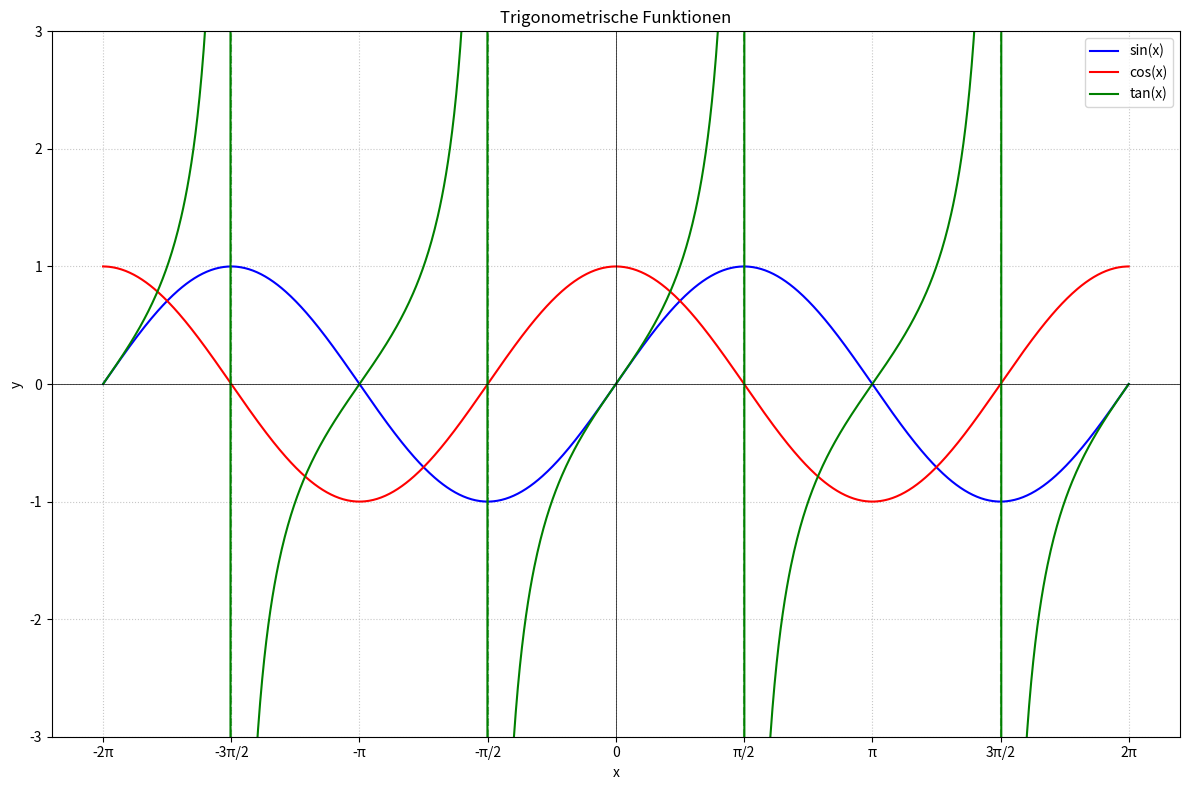

Here is the Python script that generated this plot:
import numpy as np
import matplotlib.pyplot as plt

# Definiere den Bereich für x-Werte
x = np.linspace(-2*np.pi, 2*np.pi, 1000)

# Berechne die Funktionswerte
sin_y = np.sin(x)
cos_y = np.cos(x)
tan_y = np.tan(x)

# Erstelle den Plot
plt.figure(figsize=(12, 8))
plt.plot(x, sin_y, label='sin(x)', color='blue')
plt.plot(x, cos_y, label='cos(x)', color='red')
plt.plot(x, tan_y, label='tan(x)', color='green')

# Begrenze den y-Achsenbereich für bessere Sichtbarkeit
plt.ylim(-3, 3)

# Füge vertikale Linien für die Asymptoten von tan(x) hinzu
for i in range(-2, 2):
    plt.axvline(x=(i + 0.5) * np.pi, color='green', linestyle='--', alpha=0.5)

# Konfiguriere den Plot
plt.title('Trigonometrische Funktionen')
plt.xlabel('x')
plt.ylabel('y')
plt.axhline(y=0, color='k', linestyle='-', linewidth=0.5)
plt.axvline(x=0, color='k', linestyle='-', linewidth=0.5)
plt.grid(True, linestyle=':', alpha=0.7)
plt.legend()

# Füge Beschriftungen für wichtige x-Werte hinzu
xticks = np.arange(-2*np.pi, 2*np.pi + np.pi/2, np.pi/2)
xlabels = ['-2π', '-3π/2', '-π', '-π/2', '0', 'π/2', 'π', '3π/2', '2π']
plt.xticks(xticks, xlabels)

# Zeige den Plot
plt.tight_layout()
plt.show()